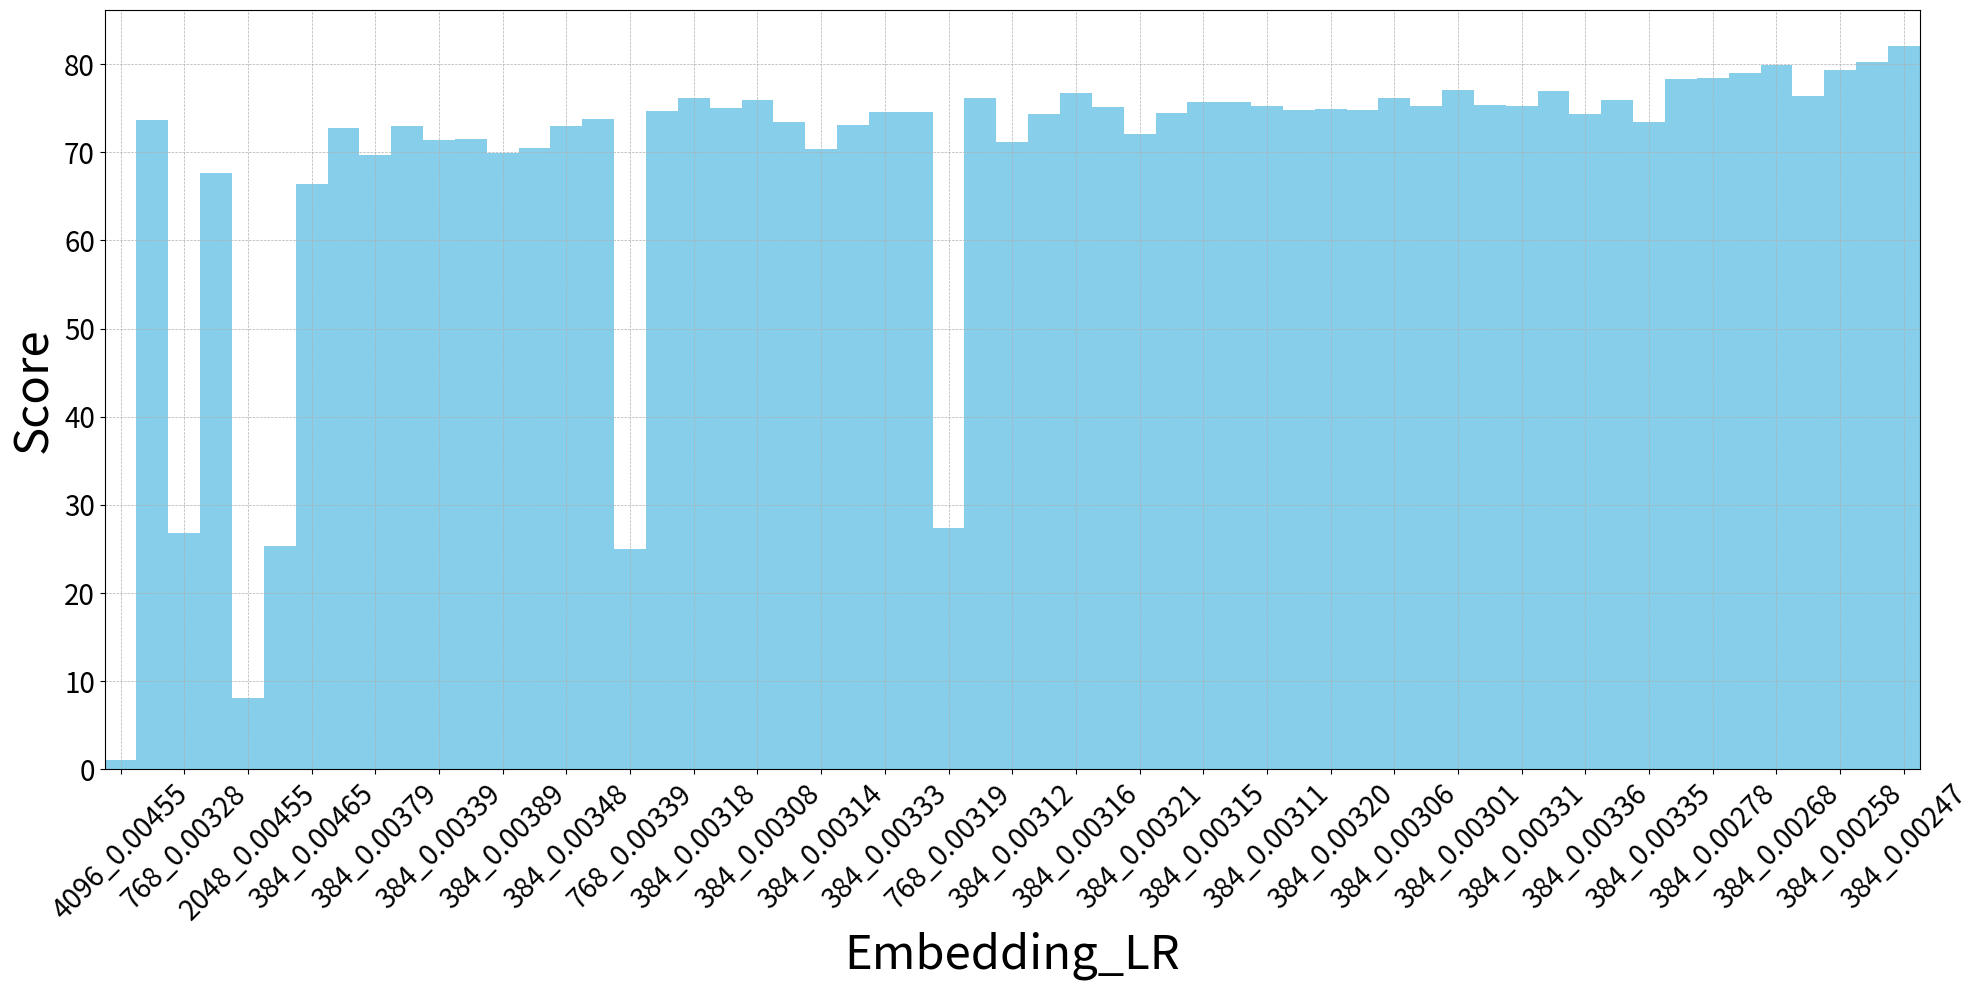

Here is the Python script that generated this plot: (Note: this script raises an exception after producing the figure.)
import matplotlib.pyplot as plt

# Example score dictionaries (replace these with full data)

agent5_data =  {'384_0.00404': 62.89992843872104, '1024_0.00379': 26.82429755882198, '384_0.00409': 67.39568315689748, '768_0.00328': 28.790424361720607, '384_0.00414': 70.61010254234425, '2048_0.00328': 10.167381108538397, '384_0.00419': 67.6698206821534, '768_0.00444': 25.870406930615218, '384_0.00424': 70.57944462932984, '384_0.00399': 68.67044387922245, '384_0.00429': 69.3977058792889, '768_0.00419': 26.575331707043922, '384_0.00439': 66.13408440331892, '768_0.00394': 24.719500221680185, '384_0.00434': 62.350700800297666, '768_0.00424': 27.31605726437374, '384_0.00499': 63.43365163994893, '768_0.00429': 26.78281924381954, '384_0.00449': 68.20629150441275, '768_0.00460': 26.10915553665433, '384_0.00459': 67.04721986739602, '4096_0.00409': 1.2561136281323246, '768_0.00379': 25.25305523962445, '384_0.00444': 66.73690763557939, '768_0.00414': 26.118078801712006, '384_0.00455': 66.25022205753817, '384_0.00460': 69.57494851605087, '384_0.00465': 64.03034165067179, '768_0.00333': 26.609280721997248, '384_0.00469': 67.17306958175313, '384_0.00471': 66.08291262407283, '384_0.00479': 63.10189474040365, '768_0.00369': 25.14579358063616, '768_0.00389': 23.746610640747498, '384_0.00490': 66.01781827833318, '768_0.00348': 28.057834520510685, '384_0.00422': 67.56488274859116, '768_0.00288': 27.391336838612673, '384_0.00435': 69.93461326825104, '384_0.00475': 64.67585599324066, '384_0.00402': 67.80355337177382, '384_0.00410': 71.0943177079664, '384_0.00420': 70.61150530753595, '384_0.00394': 68.92841358905969, '384_0.00480': 63.3536271209436, '768_0.00439': 25.32875408911212, '384_0.00440': 66.12332246529239, '384_0.00405': 66.09580819143844, '384_0.00415': 66.35225722209671, '384_0.00425': 68.77247848587687, '384_0.00445': 69.354873240052, '384_0.00464': 66.10281457305287, '384_0.00454': 70.36670835947007, '384_0.00450': 68.28890790047375, '384_0.00470': 62.65338359663198, '384_0.00495': 64.86974583671339, '384_0.00389': 68.5595754575047, '384_0.00412': 66.87840456367671, '384_0.00408': 67.51329631926352, '1024_0.00394': 27.642439147799617, '384_0.00484': 71.68887610755866, '384_0.00485': 69.167348291433, '384_0.00430': 68.64606732316547, '384_0.00384': 68.09371343393407, '384_0.00486': 68.6299969176348, '768_0.00486': 24.53622169760704, '1024_0.00409': 26.91209516364785, '384_0.00493': 64.65327499291203, '768_0.00352': 28.489089455753277, '768_0.00495': 22.38529260155235, '384_0.00354': 75.43911230193855, '384_0.00403': 69.88170748654464, '384_0.00369': 71.640532260971, '384_0.00488': 64.9937328510308, '384_0.00400': 67.61144419731598, '384_0.00411': 70.50597012408639, '384_0.00359': 72.72696737599598, '768_0.00403': 26.809270626760334, '384_0.00364': 69.63992069106752, '768_0.00354': 26.57359941305943, '384_0.00413': 68.60823693536467, '768_0.00353': 27.240146092827818, '1024_0.00424': 24.903560554666424, '384_0.00407': 69.5501373587998, '384_0.00431': 67.91788167007742, '384_0.00355': 72.27565630146275, '384_0.00406': 68.57183199580817, '384_0.00358': 74.71245558535863, '1024_0.00399': 28.704671973176097, '384_0.00353': 72.92860810000957, '768_0.00283': 28.60588041537368, '384_0.00283': 77.83231091864579, '384_0.00374': 69.82883241930443, '384_0.00237': 77.88890955726276, '384_0.00323': 75.27150949403206, '384_0.00243': 78.52366019446045, '384_0.00248': 79.59882288120752, '384_0.00232': 79.1084562247092, '384_0.00217': 80.65226486547104, '384_0.00222': 81.92525327725751, '384_0.00212': 80.5833978965932, '384_0.00227': 78.37833191832755, '384_0.00207': 78.6584423267902, '384_0.00197': 81.84375407003499, '384_0.00297': 74.91506079914444, '384_0.00103': 84.62170151946538, '384_0.00050': 84.07805813013012, '384_0.00121': 83.37328729645768, '384_0.00116': 84.27134576926119, '384_0.00203': 81.34063109862035, '384_0.00086': 85.24431993385153, '384_0.00081': 85.53765221314535, '384_0.00045': 83.81560524599014, '384_0.00051': 85.40445595925513, '384_0.00030': 79.04369925589437, '384_0.00020': 72.07696699048799, '384_0.00076': 85.58985231390176, '768_0.00051': 40.90771925615962, '384_0.00126': 83.1246558102795, '384_0.00015': 67.12605575460229, '1024_0.00005': 37.48953537641294, '384_0.00061': 85.89137368504083, '768_0.00126': 36.83218990818042, '384_0.00005': 49.266808660283594, '384_0.00091': 84.80800170935896, '384_0.00136': 84.3433481098442, '384_0.00046': 85.52413757346095, '384_0.00066': 84.94904757738865, '384_0.00071': 85.30023660735802, '384_0.00016': 67.41695379739474, '384_0.00021': 73.06445117995176, '384_0.00001': 40.220111294812924, '384_0.00131': 83.72008584423223, '384_0.00006': 50.84517848835364, '384_0.00007': 52.72975195246471, '384_0.00011': 59.76182064007383, '384_0.00056': 84.55679751457015, '384_0.00141': 82.55999574498261, '1024_0.00015': 44.80948773854212, '384_0.00065': 85.64633545129566, '384_0.00090': 84.10601625867069, '384_0.00314': 78.55325720196362, '384_0.00105': 84.72058624729631, '384_0.00268': 74.65946290739285, '384_0.00003': 44.851522028022714, '768_0.00005': 30.488022205478917, '384_0.00035': 81.06140318364268, '384_0.00025': 76.555579124697, '384_0.00010': 58.87735086089424, '384_0.00040': 83.56865651349237, '384_0.00088': 85.55544802315345, '384_0.00108': 84.09855150818859, '384_0.00012': 61.269749681517034}
agent1_data = {'4096_0.00455': 1.0569741219486337, '384_0.00328': 73.7007823116046, '768_0.00328': 26.825667554766135, '384_0.00455': 67.67692430458075, '2048_0.00455': 8.141340938028709, '1024_0.00485': 25.305225049967362, '384_0.00465': 66.40477828374375, '384_0.00372': 72.74592376591431, '384_0.00379': 69.65401470502968, '384_0.00384': 73.03808119378498, '384_0.00339': 71.3660033564182, '384_0.00329': 71.47132470643334, '384_0.00389': 69.87225683315258, '384_0.00394': 70.43426890822799, '384_0.00348': 72.93257209002518, '384_0.00323': 73.7993191610922, '768_0.00339': 24.95440069045577, '384_0.00325': 74.65388927987786, '384_0.00318': 76.19421944524497, '384_0.00313': 75.02000257682148, '384_0.00308': 75.88252170568978, '384_0.00303': 73.39257104366585, '384_0.00314': 70.41130425750895, '384_0.00298': 73.11563719835243, '384_0.00333': 74.60799785132352, '384_0.00319': 74.61415014736406, '768_0.00319': 27.424384083725293, '384_0.00317': 76.11117073733791, '384_0.00312': 71.14304258271915, '384_0.00293': 74.35101443897105, '384_0.00316': 76.76975700759465, '384_0.00307': 75.10803615861666, '384_0.00321': 72.10324193479782, '384_0.00302': 74.42246617805033, '384_0.00315': 75.70136756851431, '384_0.00326': 75.72173707047534, '384_0.00311': 75.24492977848139, '384_0.00310': 74.75354426626275, '384_0.00320': 74.95890996516127, '384_0.00309': 74.76334646611521, '384_0.00306': 76.21328409702197, '384_0.00305': 75.31026663112662, '384_0.00301': 77.08297406119596, '384_0.00300': 75.3210412322811, '384_0.00331': 75.19763543570747, '384_0.00304': 76.89995536751866, '384_0.00336': 74.33441296026591, '384_0.00288': 75.89936003387099, '384_0.00335': 73.42445980883272, '384_0.00283': 78.33503462442424, '384_0.00278': 78.4111582294144, '384_0.00273': 79.00765455464887, '384_0.00268': 79.92337954528121, '384_0.00263': 76.41480129126434, '384_0.00258': 79.32164884016098, '384_0.00253': 80.21681809394936, '384_0.00247': 82.0402842987772}
agent5_data =  {
  '384_0.00404': 62.89992843872104,
  '2048_0.00298': 26.82429755882198,
  '384_0.00409': 67.39568315689748,
  '4096_0.00293': 28.790424361720607,
  '384_0.00414': 70.61010254234425,
  '2048_0.00288': 10.167381108538397,
  '384_0.00419': 67.6698206821534,
  '4096_0.00283': 25.870406930615218,
  '384_0.00424': 70.57944462932984,
  '384_0.00399': 68.67044387922245,
  '384_0.00429': 69.3977058792889,
  '2048_0.00278': 26.575331707043922,
  '384_0.00439': 66.13408440331892,
  '4096_0.00273': 24.719500221680185,
  '384_0.00434': 62.350700800297666,
  '2048_0.00268': 27.31605726437374,
  '384_0.00499': 63.43365163994893,
  '4096_0.00263': 26.78281924381954,
  '384_0.00449': 68.20629150441275,
  '2048_0.00258': 26.10915553665433,
  '384_0.00459': 67.04721986739602,
  '4096_0.00253': 1.2561136281323246,
  '2048_0.00248': 25.25305523962445,
  '384_0.00444': 66.73690763557939,
  '4096_0.00243': 26.118078801712006,
  '384_0.00455': 66.25022205753817,
  '384_0.00460': 69.57494851605087,
  '384_0.00465': 64.03034165067179,
  '2048_0.00237': 26.609280721997248,
  '384_0.00469': 67.17306958175313,
  '384_0.00471': 66.08291262407283,
  '384_0.00479': 63.10189474040365,
  '4096_0.00232': 25.14579358063616,
  '2048_0.00227': 23.746610640747498,
  '384_0.00490': 66.01781827833318,
  '4096_0.00222': 28.057834520510685,
  '384_0.00422': 67.56488274859116,
  '2048_0.00217': 27.391336838612673,
  '384_0.00435': 69.93461326825104,
  '384_0.00475': 64.67585599324066,
  '384_0.00402': 67.80355337177382,
  '384_0.00410': 71.0943177079664,
  '384_0.00420': 70.61150530753595,
  '384_0.00394': 68.92841358905969,
  '384_0.00480': 63.3536271209436,
  '4096_0.00212': 25.32875408911212,
  '384_0.00440': 66.12332246529239,
  '384_0.00405': 66.09580819143844,
  '384_0.00415': 66.35225722209671,
  '384_0.00425': 68.77247848587687,
  '384_0.00445': 69.354873240052,
  '384_0.00464': 66.10281457305287,
  '384_0.00454': 70.36670835947007,
  '384_0.00450': 68.28890790047375,
  '384_0.00470': 62.65338359663198,
  '384_0.00495': 64.86974583671339,
  '384_0.00389': 68.5595754575047,
  '384_0.00412': 66.87840456367671,
  '384_0.00408': 67.51329631926352,
  '2048_0.00207': 27.642439147799617,
  '384_0.00484': 71.68887610755866,
  '384_0.00485': 69.167348291433,
  '384_0.00430': 68.64606732316547,
  '384_0.00384': 68.09371343393407,
  '384_0.00486': 68.6299969176348,
  '4096_0.00202': 24.53622169760704,
  '2048_0.00197': 26.91209516364785,
  '384_0.00493': 64.65327499291203,
  '4096_0.00192': 28.489089455753277,
  '2048_0.00187': 22.38529260155235,
  '384_0.00354': 75.43911230193855,
  '384_0.00403': 69.88170748654464,
  '384_0.00369': 71.640532260971,
  '384_0.00488': 64.9937328510308,
  '384_0.00400': 67.61144419731598,
  '384_0.00411': 70.50597012408639,
  '384_0.00359': 72.72696737599598,
  '4096_0.00182': 26.809270626760334,
  '384_0.00364': 69.63992069106752,
  '2048_0.00177': 26.57359941305943,
  '384_0.00413': 68.60823693536467,
  '4096_0.00172': 27.240146092827818,
  '2048_0.00167': 24.903560554666424,
  '384_0.00407': 69.5501373587998,
  '384_0.00431': 67.91788167007742,
  '384_0.00355': 72.27565630146275,
  '384_0.00406': 68.57183199580817,
  '384_0.00358': 74.71245558535863,
  '4096_0.00162': 28.704671973176097,
  '384_0.00353': 72.92860810000957,
  '2048_0.00157': 28.60588041537368,
  '384_0.00283': 77.83231091864579,
  '384_0.00374': 69.82883241930443,
  '384_0.00237': 77.88890955726276,
  '384_0.00323': 75.27150949403206,
  '384_0.00243': 78.52366019446045,
  '384_0.00248': 79.59882288120752,
  '384_0.00232': 79.1084562247092,
  '384_0.00217': 80.65226486547104,
  '384_0.00222': 81.92525327725751,
  '384_0.00212': 80.5833978965932,
  '384_0.00227': 78.37833191832755,
  '384_0.00207': 78.6584423267902,
  '384_0.00197': 81.84375407003499,
  '384_0.00297': 74.91506079914444,
  '384_0.00103': 84.62170151946538,
  '384_0.00050': 84.07805813013012,
  '384_0.00121': 83.37328729645768,
  '384_0.00116': 84.27134576926119,
  '384_0.00203': 81.34063109862035,
  '384_0.00086': 85.24431993385153,
  '384_0.00081': 85.53765221314535,
  '384_0.00045': 83.81560524599014,
  '384_0.00051': 85.40445595925513,
  '384_0.00030': 79.04369925589437,
  '384_0.00020': 72.07696699048799,
  '384_0.00076': 85.58985231390176,
  '768_0.00051': 40.90771925615962,
  '384_0.00126': 83.1246558102795,
  '384_0.00015': 67.12605575460229,
  '1024_0.00005': 37.48953537641294,
  '384_0.00061': 85.89137368504083,
  '768_0.00126': 36.83218990818042,
  '384_0.00005': 49.266808660283594,
  '384_0.00091': 84.80800170935896,
  '384_0.00136': 84.3433481098442,
  '384_0.00046': 85.52413757346095,
  '384_0.00066': 84.94904757738865,
  '384_0.00071': 85.30023660735802,
  '384_0.00016': 67.41695379739474,
  '384_0.00021': 73.06445117995176,
  '384_0.00001': 40.220111294812924,
  '384_0.00131': 83.72008584423223,
  '384_0.00006': 50.84517848835364,
  '384_0.00007': 52.72975195246471,
  '384_0.00011': 59.76182064007383,
  '384_0.00056': 84.55679751457015,
  '384_0.00141': 82.55999574498261,
  '1024_0.00015': 44.80948773854212,
  '384_0.00065': 85.64633545129566,
  '384_0.00090': 84.10601625867069,
  '384_0.00314': 78.55325720196362,
  '384_0.00105': 84.72058624729631,
  '384_0.00268': 74.65946290739285,
  '384_0.00003': 44.851522028022714,
  '4096_0.00152': 30.488022205478917,
  '384_0.00035': 81.06140318364268,
  '384_0.00025': 76.555579124697,
  '384_0.00010': 58.87735086089424,
  '384_0.00040': 83.56865651349237,
  '384_0.00088': 85.55544802315345,
  '384_0.00108': 84.09855150818859,
  '384_0.00012': 61.269749681517034
}  

# Prepare x and y
x = list(agent1_data.keys())
y = list(agent1_data.values())

# agent5_data= dict(list(agent5_data.items())[40:114])
# x = list(agent5_data.keys())
# y = list(agent5_data.values())


# Plot
plt.figure(figsize=(20, 10))
bars = plt.bar(x, y, color='skyblue', width=1)  # Default is 0.8, smaller = thinner
plt.xlim(-0.5, len(x) - 0.5)  # Forces bars to extend fully edge-to-edge
step = 2  # show every 5th label
plt.xticks(ticks=range(0, len(x), step), labels=x[::step], rotation=45, fontsize=20)
plt.yticks(fontsize=24)
plt.xlabel("Embedding_LR", fontsize=34)
plt.ylabel("Score", fontsize=34)
#plt.title(f" Agentic parameter Search (1 Agent)", fontsize=42)
plt.tight_layout()
plt.tick_params(axis='both', labelsize=20)
plt.grid(True, which="both", linestyle='--', linewidth=0.5)
plt.savefig("/lustre/orion/stf218/proj-shared/brave/vllm_test/plots/agent1.png")
